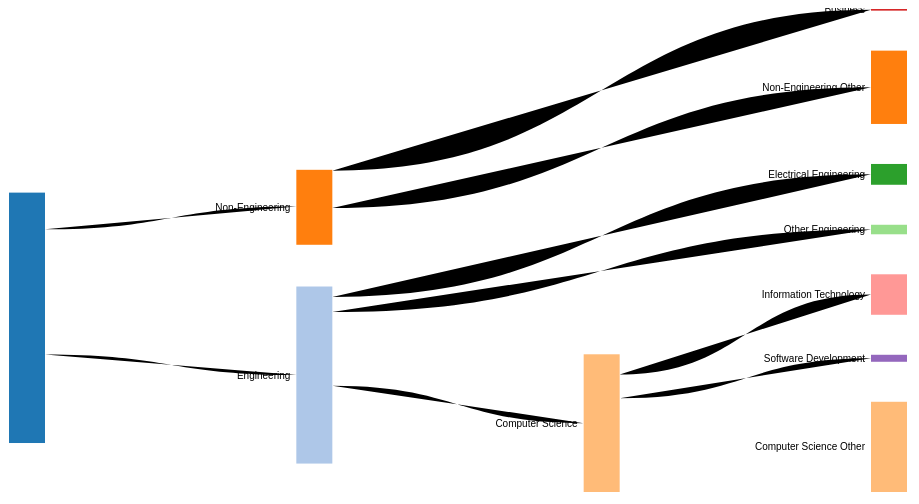
D3 v4 page, settled after 360 driven frames (6 s of simulated time); the page loaded 1 data file(s).


			var margin = {top: 30, bottom: 30, left: 50, right: 50},
			width = 1000 - margin.left - margin.right,
			height = 550 - margin.top - margin.bottom;
			
			var units = "Students";
			
			var formatNumber = d3.format(",.0f"),  //Zero decimal places
				format = function(d)  {return formatNumber(d) + " " + units;},
				color = d3.scaleOrdinal(d3.schemeCategory20);
			
			var svg = d3.select("body").append("svg")
				.attr("width", width + margin.left + margin.right)
				.attr("height", height + margin.top + margin.bottom)
			
			svg.append("g")
				.attr("transform", "translate(" + margin.left + "," + margin.top + ")");
			
			//Set sankey diagram properties
			var sankey = d3.sankey()
				.nodeWidth(36)
				.nodePadding(40)
				.extent([[1, 1], [width - 1, height - 6]]);
			
			var link = svg.append("g")
				.attr("class", "links")
				.attr("fill", "none")
				.attr("stroke", "#000")
				.attr("stroke-opacity", 0.2)
			  .selectAll("path");

			var node = svg.append("g")
				.attr("class", "nodes")
				.attr("font-family", "sans-serif")
				.attr("font-size", 10)
			  .selectAll("g");
			
			//Load the data
			d3.json("data/sankeyData.json", function(error, graph) {
				if (error) throw error;
				
				sankey(graph);
				
				//Add the links
				link = svg.append("g").selectAll(".link")
						.data(graph.links)
					.enter().append("path")
						.attr("class", "link")
						.attr("d", d3.sankeyLinkHorizontal())
						.attr("stroke-width", function(d) { return Math.max(1, d.width); })
						.sort(function(a, b) {return b.dy - a.dy;});
				
				//Add link title 
				link.append("title") 
					.text(function(d) {
						return d.source.name + " → " +
							d.target.name + "\n" + format(d.value);});
				
				//Add the nodes
				node = node
						.data(graph.nodes)
					.enter().append("g")
				
				node.append("rect")
					.attr("class", "node")
					.attr("x", function(d) { return d.x0; })
			  		.attr("y", function(d) { return d.y0; })
			  		.attr("height", function(d) { return d.y1 - d.y0; })
					.attr("width", function(d) { return d.x1 - d.x0; })
					//.attr("transform", function(d) { 
					//	return "translate(" + d.x + "," + d.y + ")"; })
					.attr("fill", function(d) { return color(d.name.replace(/ .*/, "")); })
					/*.call(d3.drag()
					  .subject(function(d) {
						return d;
					  })
					  .on("start", function() {
						this.parentNode.appendChild(this);
					  })
					  .on("drag", dragmove));
					*/
				//Add the titles for nodes
				node.append("text")
					.attr("x", function(d) { return d.x0 - 6; })
					.attr("y", function(d) { return (d.y1 + d.y0) / 2; })
					.attr("dy", ".35em")
					.attr("text-anchor", "end")
					//.attr("transform", null)
					.text(function(d) {return d.name})
					.filter(function(d) {return d.x < width / 2;})
					//.attr("x", 6 + sankey.nodeWidth())
					.attr("x", function(d) { return d.x1 + 6; })
					.attr("text-anchor", "start");
				
				//Function for moving nodes
				function dragmove(d) {
					d3.select(this).attr("transform", "translate(" + d.x + "," +
						(d.y = Math.max(0, Math.min(height - d.dy, d3.event.y)))
						+ ")");
					sankey.relayout();
					link.attr("d", path);
				}
			});
		

### data: data/sankeyData.json
{
 "nodes": [
  {
   "name": "Total"
  },
  {
   "name": "Engineering"
  },
  {
   "name": "Non-Engineering"
  },
  {
   "name": "Computer Science"
  },
  {
   "name": "Electrical Engineering"
  },
  {
   "name": "Other Engineering"
  },
  {
   "name": "Business"
  },
  {
   "name": "Non-Engineering Other"
  },
  "... 3 more items"
 ],
 "links": [
  {
   "source": 0,
   "target": 1,
   "value": 71786
  },
  {
   "source": 0,
   "target": 2,
   "value": 29727
  },
  {
   "source": 1,
   "target": 3,
   "value": 55830
  },
  {
   "source": 1,
   "target": 4,
   "value": 8432
  },
  {
   "source": 1,
   "target": 5,
   "value": 3861
  },
  {
   "source": 2,
   "target": 6,
   "value": 665
  },
  {
   "source": 2,
   "target": 7,
   "value": 29727
  },
  {
   "source": 3,
   "target": 8,
   "value": 16415
  },
  "... 2 more items"
 ]
}